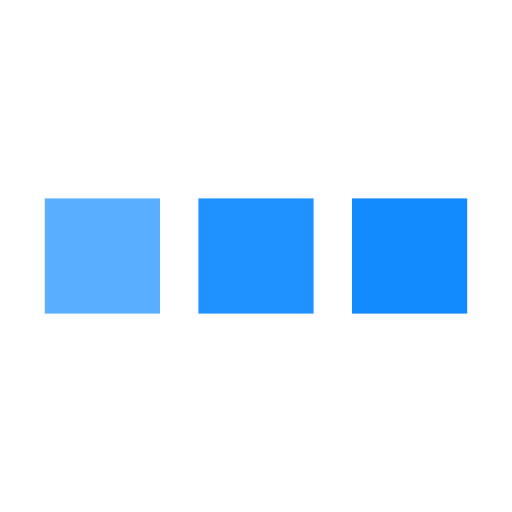
t = 0.00 s
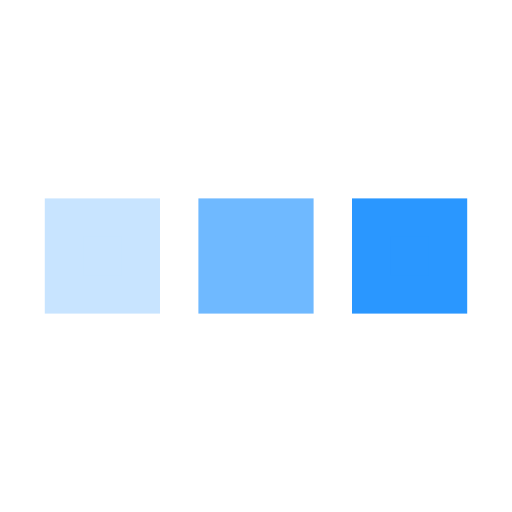
t = 0.25 s
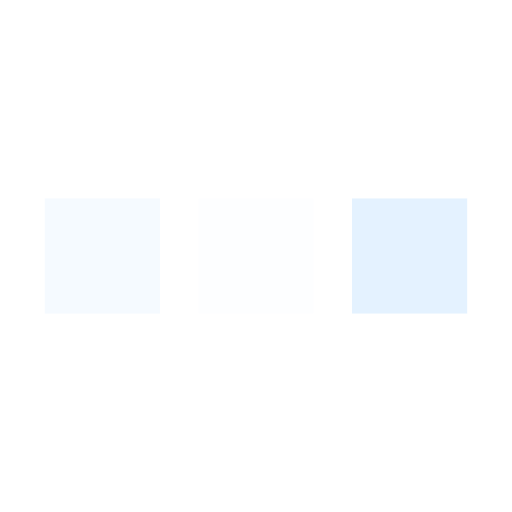
t = 0.75 s
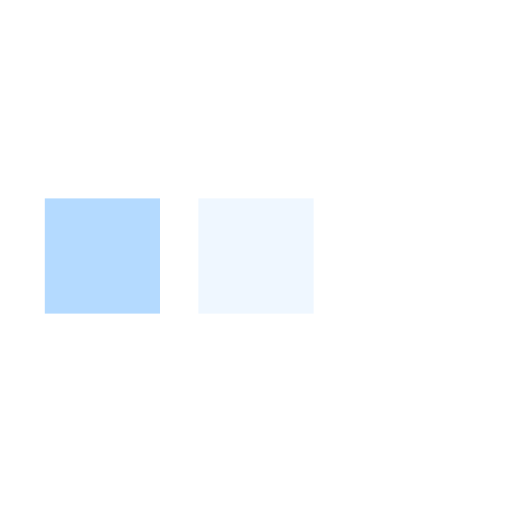
t = 1.00 s
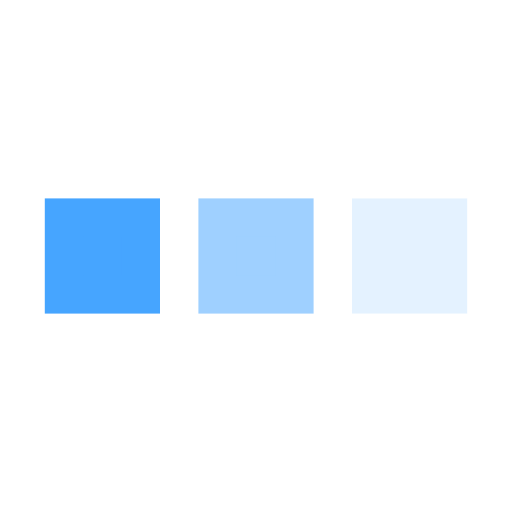
t = 1.25 s
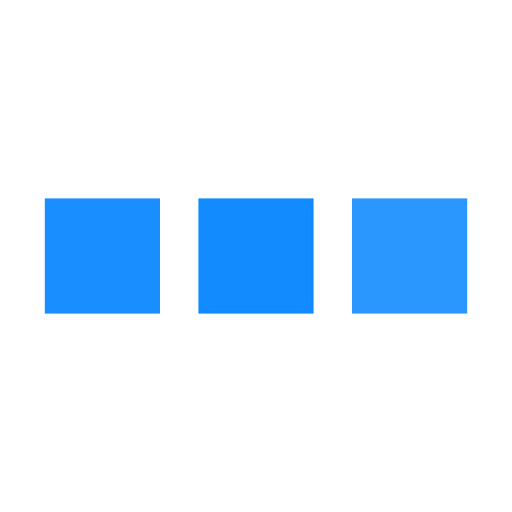
t = 1.75 s

The animated SVG that drew these frames (rendered in a browser with its animation timeline set to each time). Animation: 3 SMIL elements (animate=3); one cycle of 2.00 s, repeats indefinitely.

<svg xmlns='http://www.w3.org/2000/svg' viewBox='0 0 200 200'><rect fill='#118BFF' stroke='#118BFF' stroke-width='15' width='30' height='30' x='25' y='85' data-darkreader-inline-fill='' data-darkreader-inline-stroke='' style='--darkreader-inline-fill: var(--darkreader-text-880088 #ffb5ff); --darkreader-inline-stroke: var(--darkreader-text-880088 #ffb5ff);'><animate attributeName='opacity' calcMode='spline' dur='2' values='1;0;1;' keySplines='.5 0 .5 1;.5 0 .5 1' repeatCount='indefinite' begin='-.4'></animate></rect><rect fill='#118BFF' stroke='#118BFF' stroke-width='15' width='30' height='30' x='85' y='85' data-darkreader-inline-fill='' data-darkreader-inline-stroke='' style='--darkreader-inline-fill: var(--darkreader-text-880088 #ffb5ff); --darkreader-inline-stroke: var(--darkreader-text-880088 #ffb5ff);'><animate attributeName='opacity' calcMode='spline' dur='2' values='1;0;1;' keySplines='.5 0 .5 1;.5 0 .5 1' repeatCount='indefinite' begin='-.2'></animate></rect><rect fill='#118BFF' stroke='#118BFF' stroke-width='15' width='30' height='30' x='145' y='85' data-darkreader-inline-fill='' data-darkreader-inline-stroke='' style='--darkreader-inline-fill: var(--darkreader-text-880088 #ffb5ff); --darkreader-inline-stroke: var(--darkreader-text-880088 #ffb5ff);'><animate attributeName='opacity' calcMode='spline' dur='2' values='1;0;1;' keySplines='.5 0 .5 1;.5 0 .5 1' repeatCount='indefinite' begin='0'></animate></rect></svg>
